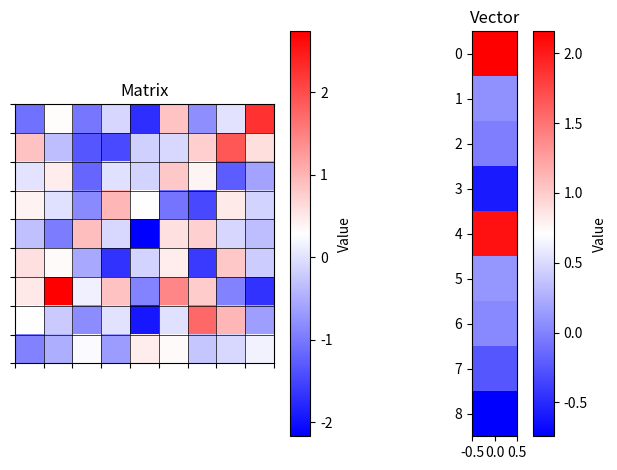

Here is the Python script that generated this plot:
import numpy as np
import matplotlib.pyplot as plt
from matplotlib.colors import LinearSegmentedColormap
from scipy.integrate import odeint

# サンプルの行列とベクトルを生成
matrix = np.random.randn(9, 9)
vector = np.random.randn(9)

# カスタムカラーマップを定義（青→白→赤）
colors = [(0, 'blue'), (0.5, 'white'), (1, 'red')]
cmap = LinearSegmentedColormap.from_list('custom', colors)

x_ticks = np.arange(-0.5,matrix.shape[1],1)
y_ticks = np.arange(-0.5,matrix.shape[0],1)

# 行列のプロット
plt.subplot(1, 2, 1)
plt.imshow(matrix, cmap=cmap, vmin=matrix.min(), vmax=matrix.max())
cbar = plt.colorbar()
cbar.set_label("Value")
plt.title("Matrix")
plt.grid(True, color='black',linewidth=0.5)
plt.xticks(x_ticks,[])
plt.yticks(y_ticks,[])

# ベクトルのプロット
plt.subplot(1, 2, 2)
plt.imshow(vector.reshape(-1, 1), cmap=cmap, vmin=vector.min(), vmax=vector.max())
cbar = plt.colorbar()
cbar.set_label("Value")
plt.title("Vector")

plt.tight_layout()
plt.show()



# 行列 A (14x14)
A = np.random.rand(14, 14)

# ベクトル B (14x1)
B = np.random.rand(14, 1)

# ダミー関数（微分方程式の右辺）
def dV_dt(V, t):
    dV = np.dot(A, V) + B.flatten()
    return dV

# 初期値 V0 (14x1)
V0 = np.zeros(14)

# 時間の範囲
t = np.linspace(0, 10, 100)  # 0から10まで100点で離散化

# 微分方程式を解く
result = odeint(dV_dt, V0, t)

# 結果を表示
print("V(t):", result)





# 仮に15×15の行列を生成（実際のデータに置き換える必要があります）
matrix_15x15 = np.random.rand(15, 15)
print("original",matrix_15x15)

# 15列目における15行目以外の要素を抜き出す
column_15_except_row_15 = matrix_15x15[:-1, 14]

# 結果を表示
print("B",column_15_except_row_15)